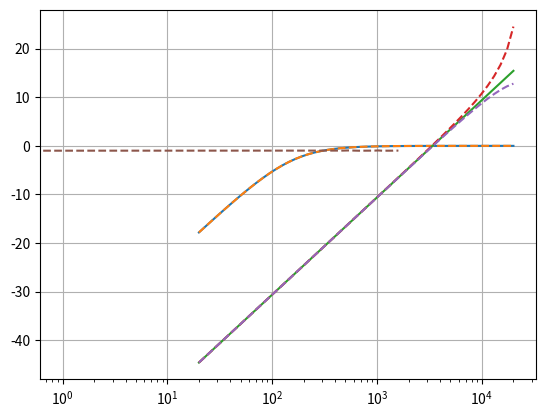

Source code (Python):
# %%
import numpy as np
import matplotlib.pyplot as plt
import scipy.signal as signal

# %%
FS = 48000

C1 = 100e-9 # 5e-9
C2 = 10e-9
C3 = 47e-6
R1 = 470e3
R2 = 68e3
R3 = 3.9e3
RV = 10e3

V_plus = 9.0
R_bias = R1 / (R1 + R2)

Z_T = 12.5e3

Vt = 0.02585
I_s = 10.0e-15
Beta_F = 200
Beta_R = 2

# %%
R1pZt = Z_T * R1 / (Z_T + R1)

b_s = [C1 * R1pZt * R2, 0]
a_s = [C1 * R1pZt * R2, R1pZt + R2]

worN = 2 * np.logspace(1, 4)
w, H = signal.freqs(b_s, a_s, worN = 2 * np.pi * worN)
plt.semilogx(w / (2 * np.pi), 20 * np.log10(np.abs(H)))

b1, a1 = signal.bilinear(b_s, a_s, fs=FS)
w, H = signal.freqz(b1, a1, fs=FS, worN = worN)
plt.semilogx(w, 20 * np.log10(np.abs(H)), '--')

plt.grid()

# %%
T = 1 / FS
b_s = [C3 * R3, 1]
a_s = [0, R3]

worN = 2 * np.logspace(1, 4)
w, H = signal.freqs(b_s, a_s, worN = 2 * np.pi * worN)
plt.semilogx(w / (2 * np.pi), 20 * np.log10(np.abs(H)))

b3, a3 = signal.bilinear(b_s, a_s, fs=FS)
w, H = signal.freqz(b3, a3, fs=FS, worN = worN)
plt.semilogx(w, 20 * np.log10(np.abs(H)), '--')

b3 = [C3 / T + 1 / R3, - C3 / T]
a3 = [1]
w, H = signal.freqz(b3, a3, fs=FS, worN = worN)
plt.semilogx(w, 20 * np.log10(np.abs(H)), '--')

# %%
class Rangemaster:
    def __init__(self):
        self.v_e = 8.4

    def process_block(self, block):
        v_in = np.copy(block)
        v_b = signal.lfilter(b1, a1, v_in) + R_bias * V_plus
        i_b = v_b / Z_T

        for n in range(len(v_b)):
            i_e = signal.lfilter(b3, a3, [V_plus - self.v_e])[0]
            # i_e = (V_plus - self.v_e) / R3
            v_be = v_b[n] - self.v_e
            exp_v_be = np.exp(v_be / Vt)
            v_bc = Vt * np.log(((i_b[n] / I_s) - (1.0 / Beta_F) * (exp_v_be - 1)) * Beta_R + 1)

            for _ in range(5):
                exp_v_bc = np.exp(v_bc / Vt)
                i_c = I_s * ((exp_v_be - exp_v_bc) - (1.0 / Beta_R) * (exp_v_bc - 1))
                F_y = i_b[n] + i_e - i_c
                dF_y = -I_s * ((-1/Vt) * exp_v_bc - (1 / Vt / Beta_R) * exp_v_bc)

                v_bc -= F_y / (dF_y + 1.0e-24)

            self.v_e = v_b[n] - Vt * np.log((i_c / I_s) + (1 / Beta_R) * (np.exp(v_bc / Vt) - 1) + np.exp(v_bc / Vt))
            v_b[n] = i_c * RV

        return v_b

        # v_be = v_b - 8.2
        # yy = (i_b / I_s) - (1 / Beta_F) * (np.exp(v_be / Vt) - 1)
        # v_bc = np.log(yy * Beta_R + 1) * Vt
        # return v_b - v_bc

        # return 1 * (np.tanh(20 * (v_b - 8)) + 0.5)

# %%
N = 1600
freq = 100
x = 0.2 * np.sin(2 * np.pi * freq * np.arange(N) / FS)

rm = Rangemaster()
v_b = rm.process_block(x)

# plt.plot(x)
plt.plot(v_b * 1e16 - 5e5 - 1.0, '--')

# %%

# %%
